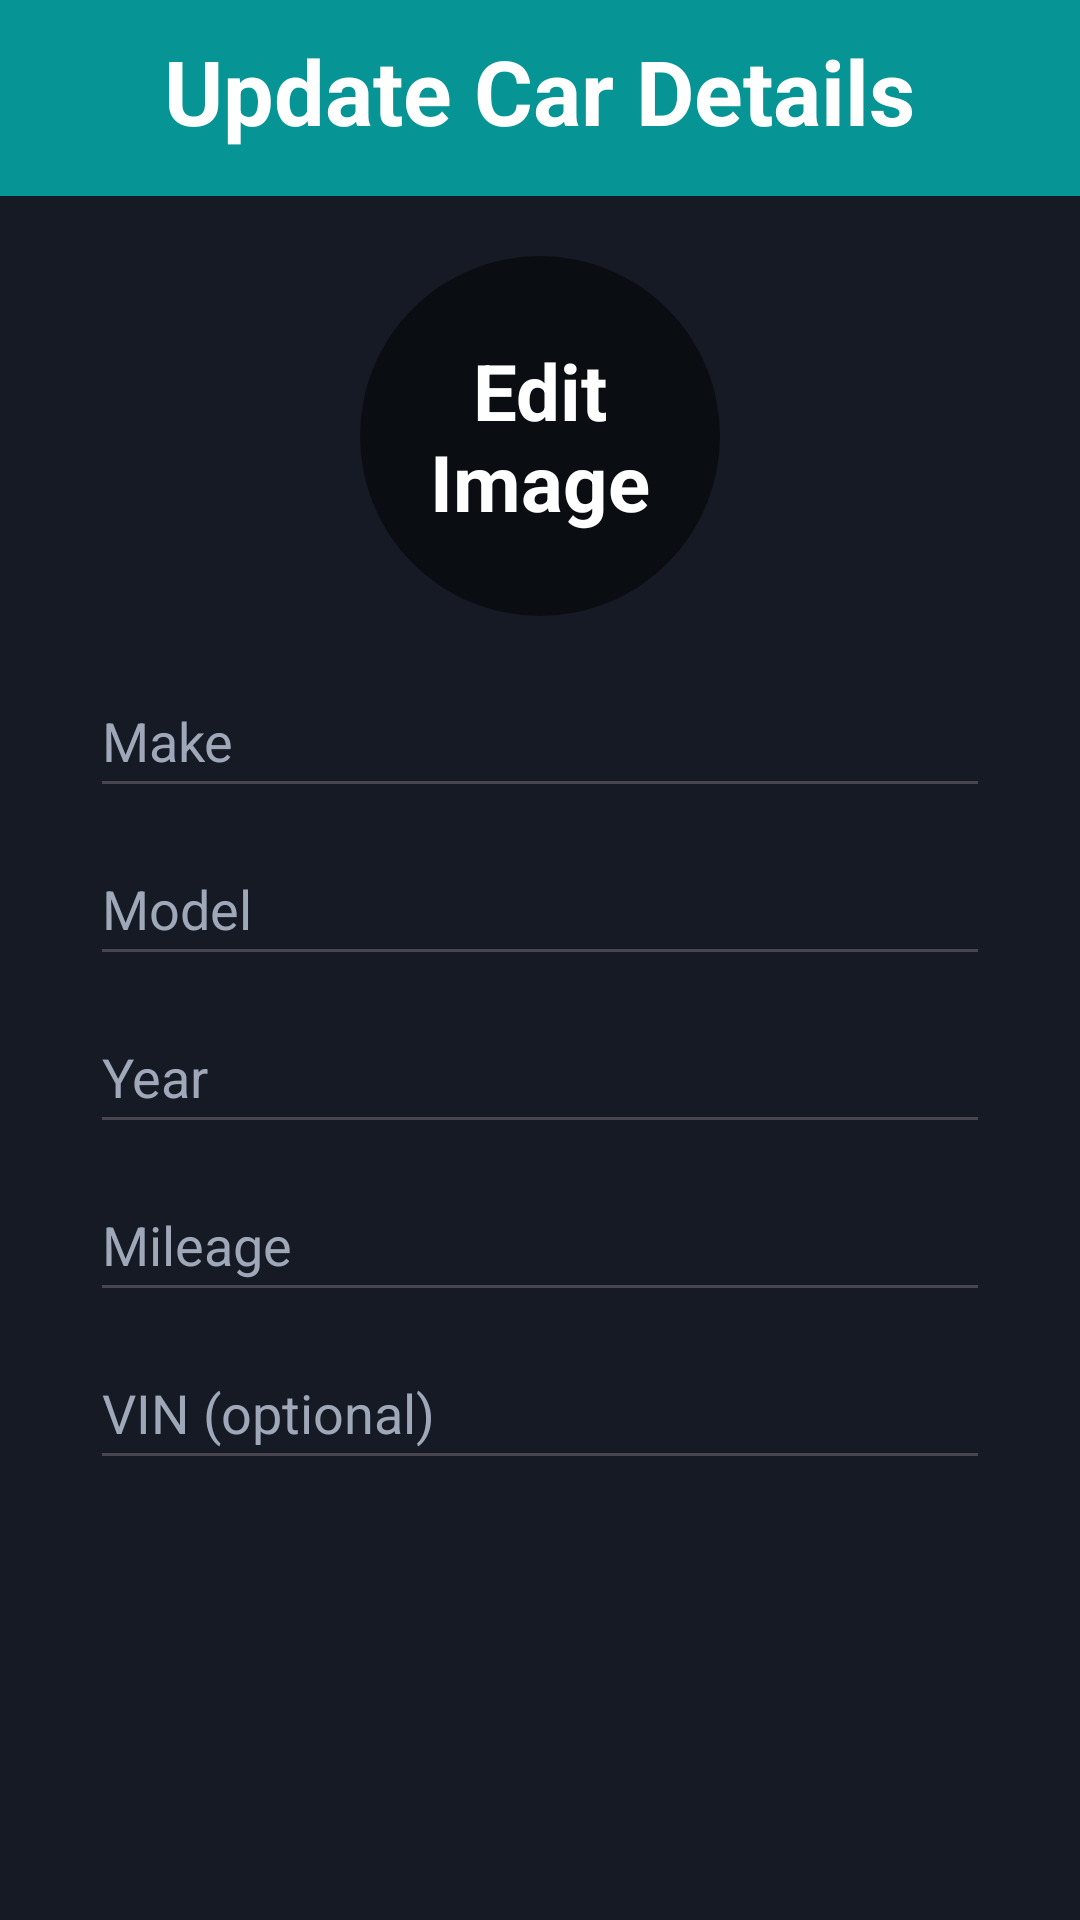

Reconstruct the res/layout file that produces this screen, plus the resources it refers to.
<!-- AndroidManifest.xml: application theme Theme.AutoLog -->
<!-- res/layout/activity_update_car.xml -->
<?xml version="1.0" encoding="utf-8"?>
<LinearLayout xmlns:android="http://schemas.android.com/apk/res/android"
    xmlns:tools="http://schemas.android.com/tools"
    xmlns:app="http://schemas.android.com/apk/res-auto"
    android:id="@+id/main"
    android:layout_width="match_parent"
    android:layout_height="match_parent"
    tools:context=".MainActivity"
    android:orientation="vertical"
    android:background="@color/border">

    <FrameLayout
        android:layout_width="match_parent"
        android:layout_height="wrap_content"
        android:paddingTop="10dp"
        android:background="@color/teal">

        <TextView
            android:id="@+id/textView"
            android:layout_width="wrap_content"
            android:layout_height="wrap_content"
            android:layout_gravity="center"
            android:fontFamily="sans-serif"
            android:text="Update Car Details"
            android:textAlignment="center"
            android:paddingBottom="15dp"
            android:textColor="@color/mainText"
            android:textSize="30sp"
            android:textStyle="bold" />
    </FrameLayout>

    <FrameLayout
        android:id="@+id/image_container"
        android:layout_width="120dp"
        android:layout_height="120dp"
        android:layout_marginTop="20dp"
        android:layout_gravity="center_horizontal"
        android:layout_marginBottom="16dp">

        <com.google.android.material.imageview.ShapeableImageView
            android:id="@+id/update_car_image"
            android:layout_width="match_parent"
            android:layout_height="match_parent"
            android:scaleType="centerCrop"
            app:shapeAppearanceOverlay="@style/CircularImageView" />

        <TextView
            android:id="@+id/text_edit_image_overlay"
            android:layout_width="match_parent"
            android:layout_height="match_parent"
            android:gravity="center"
            android:text="Edit Image"
            android:textColor="@android:color/white"
            android:textSize="26sp"
            android:textStyle="bold"
            android:background="@drawable/rounded_text_background" />

    </FrameLayout>


    <EditText
        android:id="@+id/edit_update_make"
        android:layout_width="300dp"
        android:layout_gravity="center"
        android:layout_height="48dp"
        android:hint="Make"
        android:inputType="textCapWords"
        android:textColorHint="@color/secText"
        android:textColor="@color/mainText"/>

    <EditText
        android:id="@+id/edit_update_model"
        android:layout_width="300dp"
        android:layout_gravity="center"
        android:layout_height="48dp"
        android:layout_marginTop="8dp"
        android:hint="Model"
        android:inputType="textCapWords"
        android:textColorHint="@color/secText"
        android:textColor="@color/mainText"/>

    <EditText
        android:id="@+id/edit_update_year"
        android:layout_width="300dp"
        android:layout_gravity="center"
        android:layout_height="48dp"
        android:layout_marginTop="8dp"
        android:hint="Year"
        android:inputType="number"
        android:textColorHint="@color/secText"
        android:textColor="@color/mainText"/>

    <EditText
        android:id="@+id/edit_update_mileage"
        android:layout_width="300dp"
        android:layout_gravity="center"
        android:layout_height="48dp"
        android:layout_marginTop="8dp"
        android:hint="Mileage"
        android:textColorHint="@color/secText"
        android:inputType="number"
        android:textColor="@color/mainText"/>


    <EditText
        android:id="@+id/edit_update_vin"
        android:layout_width="300dp"
        android:layout_gravity="center"
        android:layout_height="48dp"
        android:layout_marginTop="8dp"
        android:hint="VIN (optional)"
        android:inputType="textCapCharacters"
        android:textColor="@color/mainText"
        android:textColorHint="@color/secText"/>

</LinearLayout>
<!-- resources referenced by this layout -->
<resources>
  <color name="border">#151A24</color>
  <color name="mainText">#FFFFFFFF</color>
  <color name="secText">#9FA8B8</color>
  <color name="teal">#069494</color>
  <!-- drawable rounded_text_background (drawable) -->
  <?xml version="1.0" encoding="utf-8"?>
  <shape xmlns:android="http://schemas.android.com/apk/res/android"
      android:shape="oval">
      <solid android:color="#80000000" />
      <corners android:radius="100dp" />
  
  </shape>
  <style name="CircularImageView">
          <item name="cornerFamily">rounded</item>
          <item name="cornerSize">50%</item>
      </style>
  <style name="Theme.AutoLog" parent="Base.Theme.AutoLog" />
  <style name="Base.Theme.AutoLog" parent="Theme.Material3.DayNight.NoActionBar">
          <item name="colorPrimary">@color/teal</item>
      </style>
</resources>
